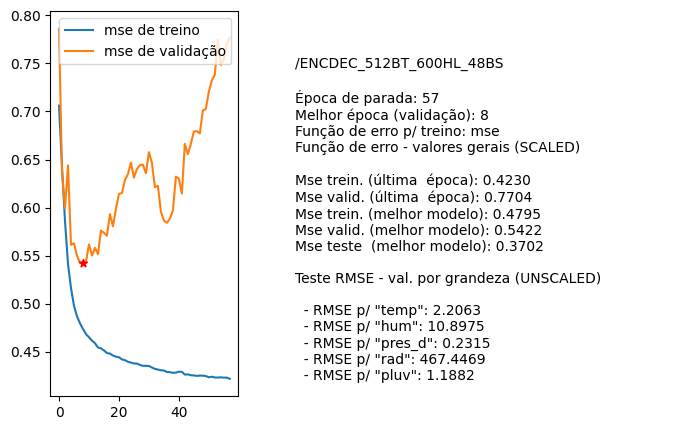

Data behind this chart, as committed beside it:
nome, parada, melhorEpoch, erro_treino_parada, erro_valid_parada, erro_treino_melhor, erro_valid_melhor, erro_teste_melhor, rmse_unscaled_por_grandeza
/ENCDEC_512BT_600HL_48BS, 57, 8, 0.4230, 0.7704, 0.4795, 0.5422, 0.3702, ['2.2063', '10.8975', '0.2315', '467.446…
